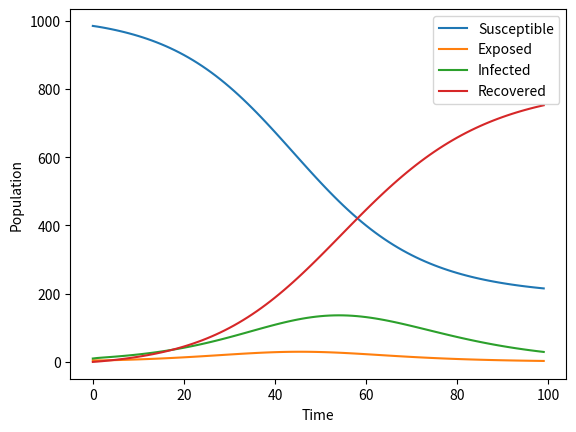

Generate this figure with matplotlib:
import numpy as np
import matplotlib.pyplot as plt


def seir_model(beta, gamma, sigma, N, I0, E0, R0, t_max):
    # Initialize arrays to store the compartments
    S = np.zeros(t_max)
    E = np.zeros(t_max)
    I = np.zeros(t_max)
    R = np.zeros(t_max)

    # Set initial conditions
    S[0] = N - I0 - E0 - R0
    E[0] = E0
    I[0] = I0
    R[0] = R0

    # Euler's method to solve the SEIR equations
    for t in range(1, t_max):
        dSdt = -beta * S[t-1] * I[t-1] / N
        dEdt = beta * S[t-1] * I[t-1] / N - sigma * E[t-1]
        dIdt = sigma * E[t-1] - gamma * I[t-1]
        dRdt = gamma * I[t-1]

        S[t] = S[t-1] + dSdt
        E[t] = E[t-1] + dEdt
        I[t] = I[t-1] + dIdt
        R[t] = R[t-1] + dRdt

    return S, E, I, R


# Set parameters
beta = 0.2
gamma = 0.1
sigma = 0.5
N = 1000
I0 = 10
E0 = 5
R0 = 0
t_max = 100

# Run the model
S, E, I, R = seir_model(beta, gamma, sigma, N, I0, E0, R0, t_max)

# Plot the results
plt.plot(range(t_max), S, label='Susceptible')
plt.plot(range(t_max), E, label='Exposed')
plt.plot(range(t_max), I, label='Infected')
plt.plot(range(t_max), R, label='Recovered')
plt.xlabel('Time')
plt.ylabel('Population')
plt.legend()
plt.show()
